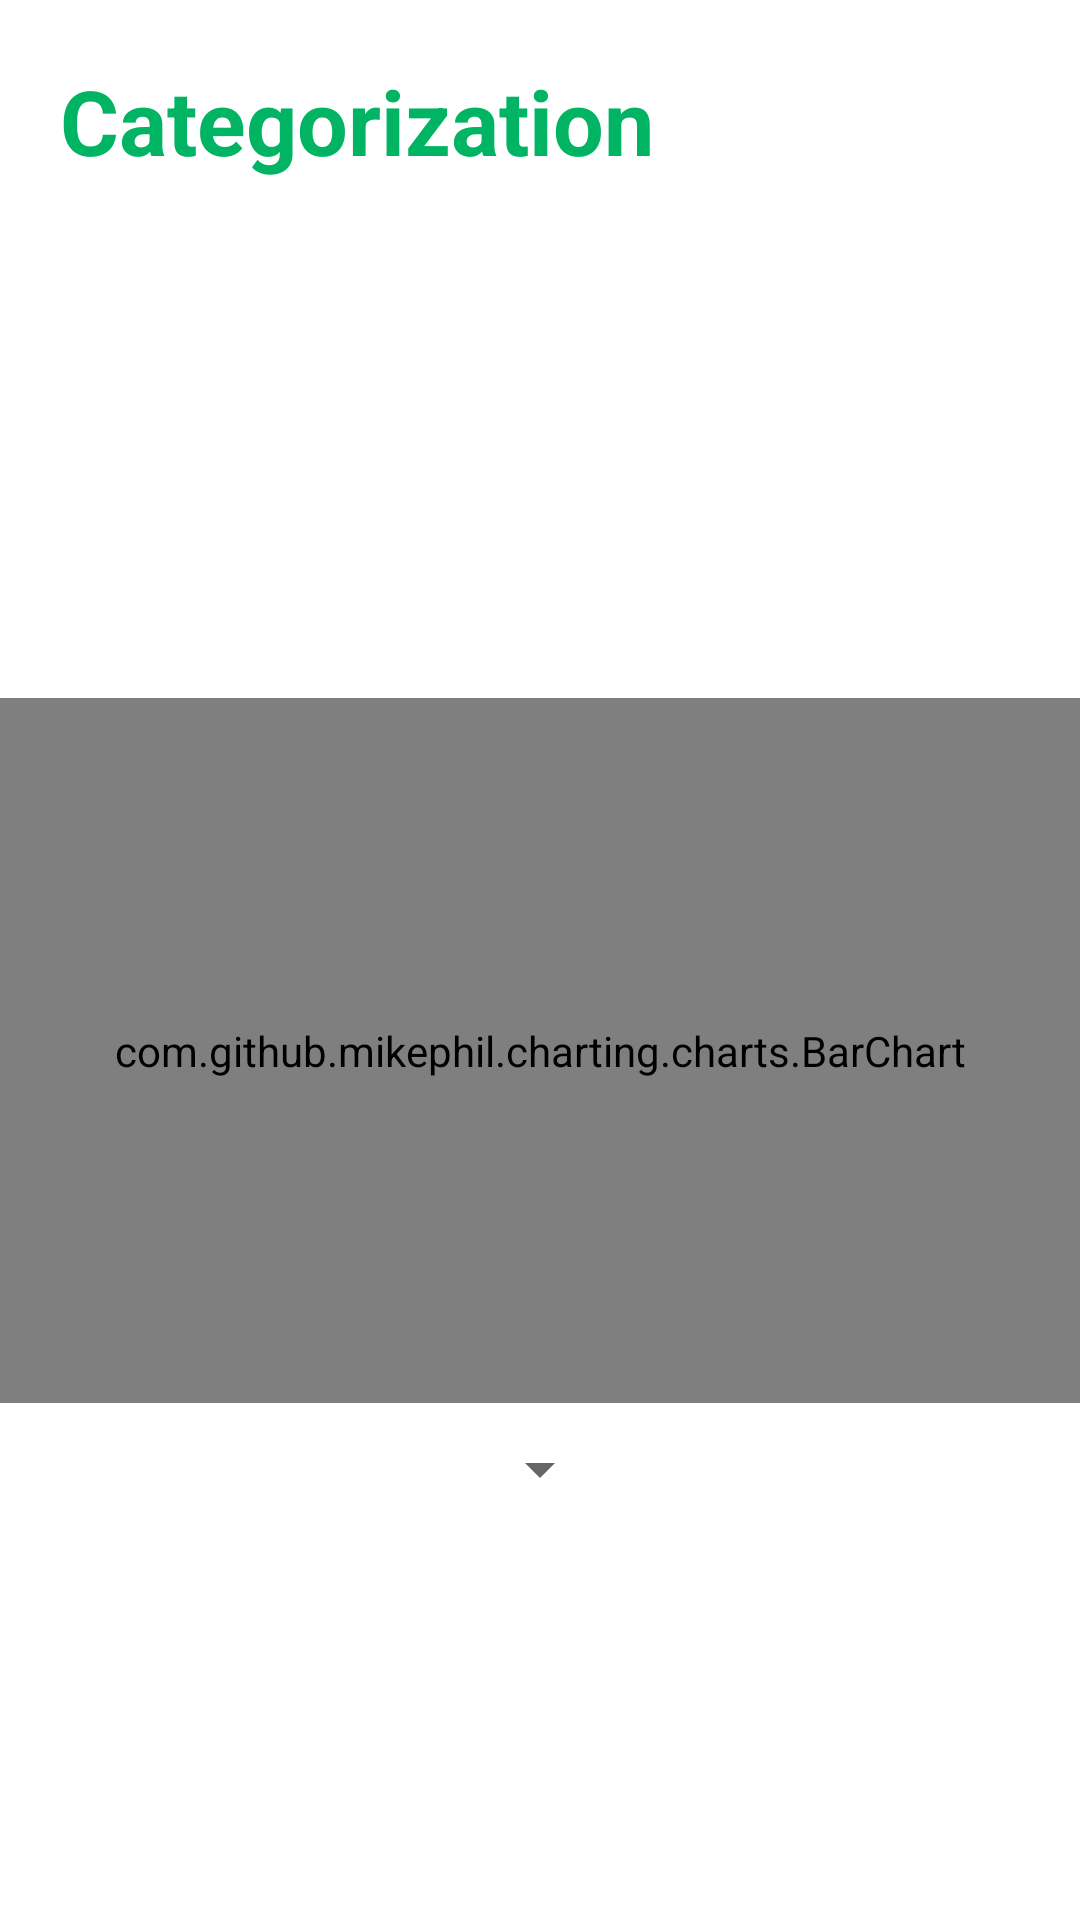

Layout XML and referenced resources for this Android screen:
<!-- AndroidManifest.xml: application theme Theme.MonEy -->
<!-- res/layout/activity_category.xml -->
<?xml version="1.0" encoding="utf-8"?>
<androidx.constraintlayout.widget.ConstraintLayout xmlns:android="http://schemas.android.com/apk/res/android"
    xmlns:app="http://schemas.android.com/apk/res-auto"
    xmlns:tools="http://schemas.android.com/tools"
    android:layout_width="match_parent"
    android:layout_height="match_parent"
    tools:context=".activity.CategoryActivity">

    <TextView
        android:id="@+id/ListPurchaseTextView"
        android:layout_width="wrap_content"
        android:layout_height="wrap_content"
        android:layout_marginStart="20dp"
        android:layout_marginTop="20dp"
        android:text="@string/categorization"
        android:textAlignment="center"
        android:textColor="@color/money_dark_green"
        android:textSize="30sp"
        android:textStyle="bold"
        app:layout_constraintHorizontal_bias="0.0"
        app:layout_constraintStart_toStartOf="parent"
        app:layout_constraintTop_toTopOf="parent" />

    <ListView
        android:id="@+id/listView"
        android:layout_width="match_parent"
        android:layout_height="wrap_content"
        android:layout_marginTop="10dp"
        android:textColor="@color/money_light_green"
        app:layout_constraintEnd_toEndOf="parent"
        app:layout_constraintStart_toStartOf="parent"
        app:layout_constraintTop_toBottomOf="@+id/ListPurchaseTextView" />

    <LinearLayout
        android:id="@+id/linearLayout"
        android:layout_width="match_parent"
        android:layout_height="245dp"
        android:orientation="vertical"
        app:layout_constraintBottom_toBottomOf="parent"
        app:layout_constraintEnd_toEndOf="parent"
        app:layout_constraintHorizontal_bias="0.512"
        app:layout_constraintStart_toStartOf="parent"
        app:layout_constraintTop_toBottomOf="@+id/listView">

        <com.github.mikephil.charting.charts.BarChart
            android:id="@+id/barchart"
            android:layout_width="match_parent"
            android:layout_height="0dp"
            android:layout_marginBottom="10dp"
            android:layout_weight="1">

        </com.github.mikephil.charting.charts.BarChart>

    </LinearLayout>

    <Spinner
        android:id="@+id/spinner"
        android:layout_width="wrap_content"
        android:layout_height="wrap_content"
        app:layout_constraintEnd_toEndOf="parent"
        app:layout_constraintStart_toStartOf="parent"
        app:layout_constraintTop_toBottomOf="@+id/linearLayout" />


</androidx.constraintlayout.widget.ConstraintLayout>
<!-- resources referenced by this layout -->
<resources>
  <color name="money_dark_green">#00b464</color>
  <color name="money_light_green">#00c36e</color>
  <string name="categorization">Categorization</string>
  <style name="Theme.MonEy" parent="Theme.MaterialComponents.DayNight.DarkActionBar">
          
          <item name="colorPrimary">@color/purple_500</item>
          <item name="colorPrimaryVariant">@color/purple_700</item>
          <item name="colorOnPrimary">@color/white</item>
          
          <item name="colorSecondary">@color/teal_200</item>
          <item name="colorSecondaryVariant">@color/teal_700</item>
          <item name="colorOnSecondary">@color/black</item>
          
          <item name="android:statusBarColor" tools:targetApi="l">?attr/colorPrimaryVariant</item>
          
      </style>
  <color name="purple_500">#FF6200EE</color>
  <color name="purple_700">#FF3700B3</color>
  <color name="white">#FFFFFFFF</color>
  <color name="teal_200">#FF03DAC5</color>
  <color name="teal_700">#FF018786</color>
  <color name="black">#FF000000</color>
</resources>
